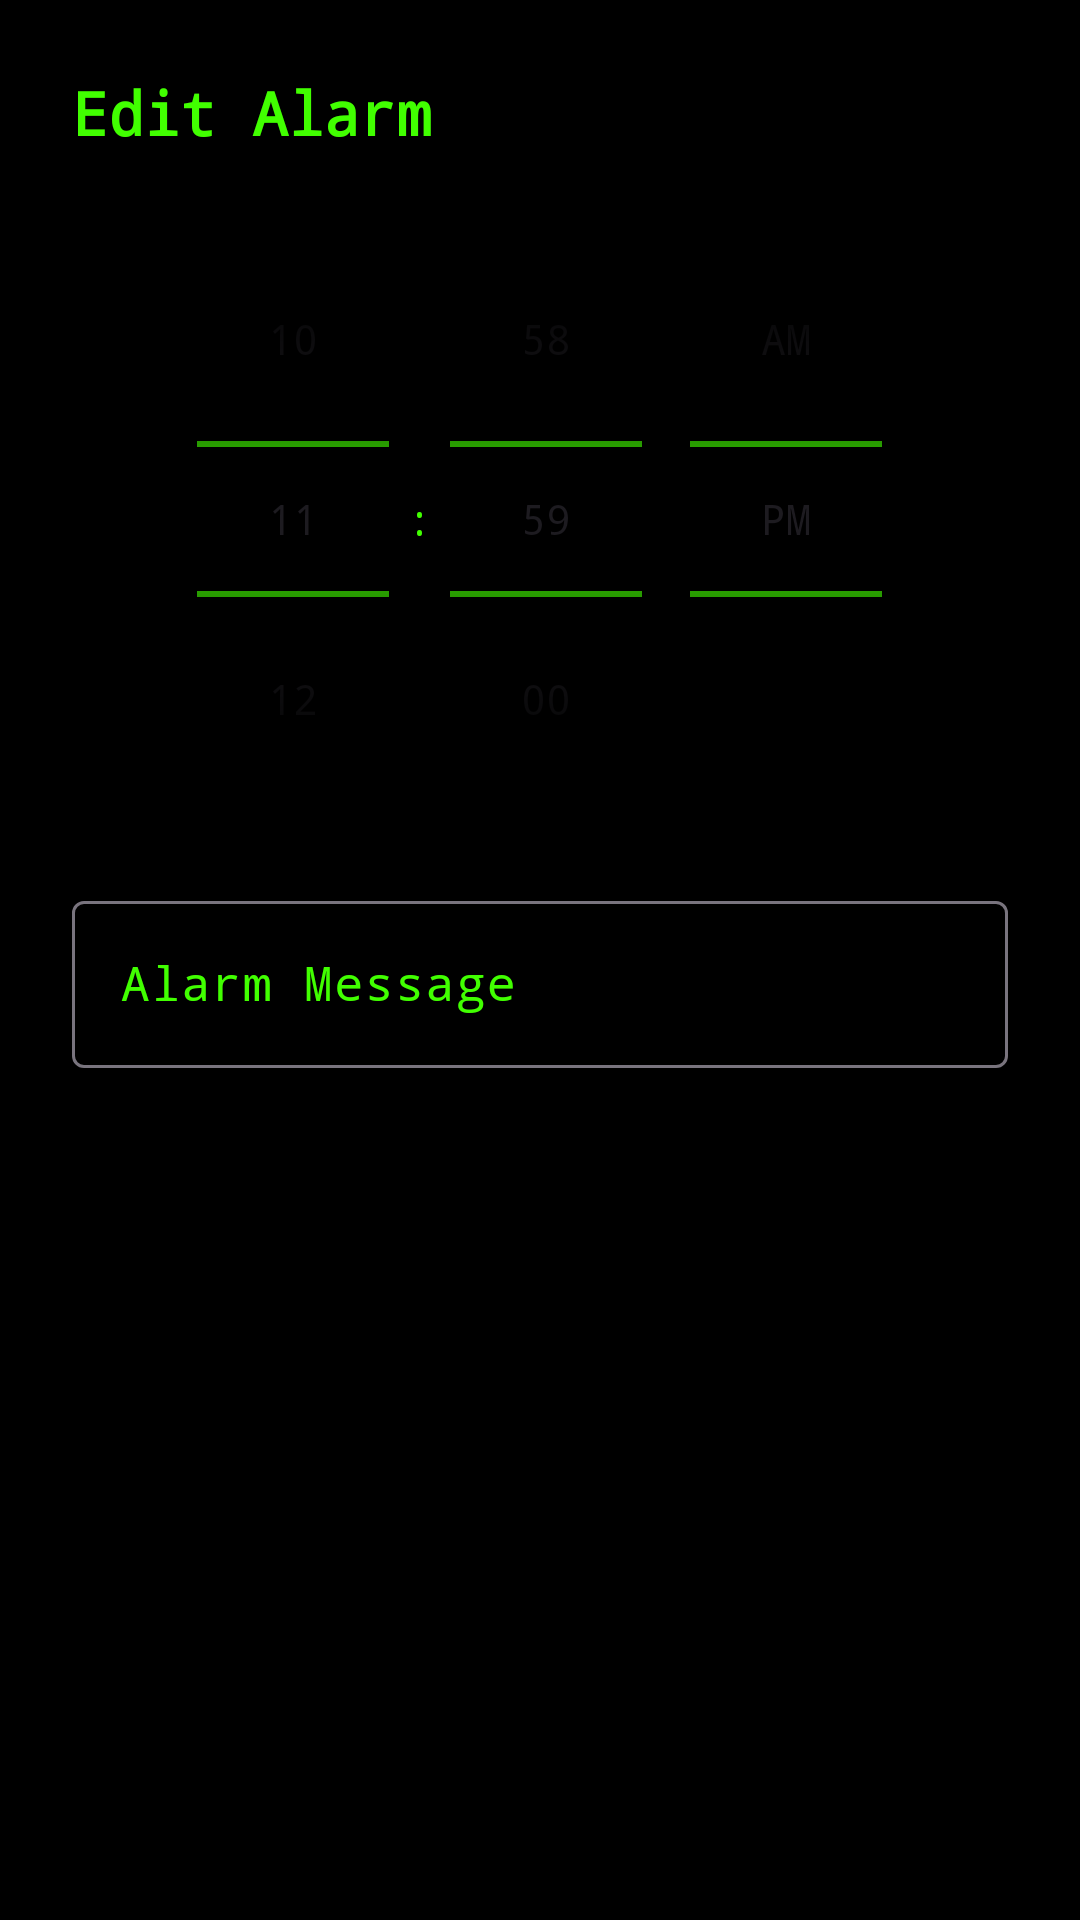

Write the Android layout XML for this screen, with the resource values it uses.
<!-- AndroidManifest.xml: application theme Theme.WatchAppNordic -->
<!-- res/layout/dialog_edit_alarm.xml -->
<?xml version="1.0" encoding="utf-8"?>
<LinearLayout xmlns:android="http://schemas.android.com/apk/res/android"
    android:layout_width="match_parent"
    android:layout_height="wrap_content"
    android:orientation="vertical"
    android:padding="24dp">

    <TextView
        android:layout_width="wrap_content"
        android:layout_height="wrap_content"
        android:text="Edit Alarm"
        android:textSize="20sp"
        android:textStyle="bold"
        android:layout_marginBottom="16dp"/>

    <TimePicker
        android:id="@+id/timePicker"
        android:layout_width="wrap_content"
        android:layout_height="wrap_content"
        android:timePickerMode="spinner"
        android:layout_gravity="center"/>

    <com.google.android.material.textfield.TextInputLayout
        android:layout_width="match_parent"
        android:layout_height="wrap_content"
        android:hint="Alarm Message"
        android:layout_marginTop="16dp">

        <com.google.android.material.textfield.TextInputEditText
            android:id="@+id/etMessage"
            android:layout_width="match_parent"
            android:layout_height="wrap_content"
            android:inputType="text"/>

    </com.google.android.material.textfield.TextInputLayout>

</LinearLayout>
<!-- resources referenced by this layout -->
<resources>
  <style name="Theme.WatchAppNordic" parent="Theme.Material3.DayNight.NoActionBar">
          
          <item name="colorPrimary">@color/terminal_green</item>
          <item name="colorOnPrimary">@color/black</item>
          <item name="colorPrimaryContainer">@color/terminal_green_dark</item>
          <item name="colorOnPrimaryContainer">@color/black</item>
  
          
          <item name="colorSecondary">@color/terminal_green</item>
          <item name="colorOnSecondary">@color/black</item>
  
          
          <item name="android:windowBackground">@color/terminal_bg</item>
          <item name="colorSurface">@color/terminal_bg</item>
          <item name="colorOnSurface">@color/terminal_green</item>
          <item name="colorSurfaceVariant">@color/terminal_card</item>
          <item name="colorOnSurfaceVariant">@color/terminal_green</item>
  
          
          <item name="android:textColor">@color/terminal_green</item>
          <item name="android:textColorSecondary">@color/terminal_green_dark</item>
  
          <item name="android:fontFamily">monospace</item>
          <item name="alertDialogTheme">@style/TerminalDialogTheme</item>
      </style>
  <color name="terminal_green">#41ff00</color>
  <color name="black">#000000</color>
  <color name="terminal_green_dark">#2eb300</color>
  <color name="terminal_bg">#000000</color>
  <color name="terminal_card">#0A1A05</color>
  <style name="TerminalDialogTheme" parent="Theme.Material3.DayNight.Dialog">
          <item name="colorSurface">@color/black</item>
          <item name="colorOnSurface">@color/terminal_green</item>
          <item name="android:textColor">@color/terminal_green</item>
          <item name="android:fontFamily">monospace</item>
          <item name="android:windowBackground">@android:color/transparent</item>
      </style>
</resources>
